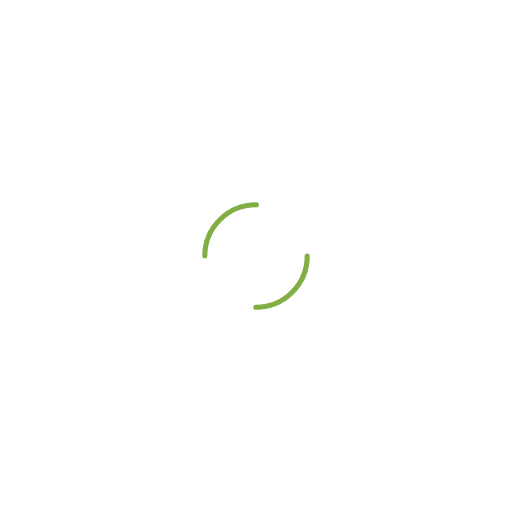
t = 0.00 s
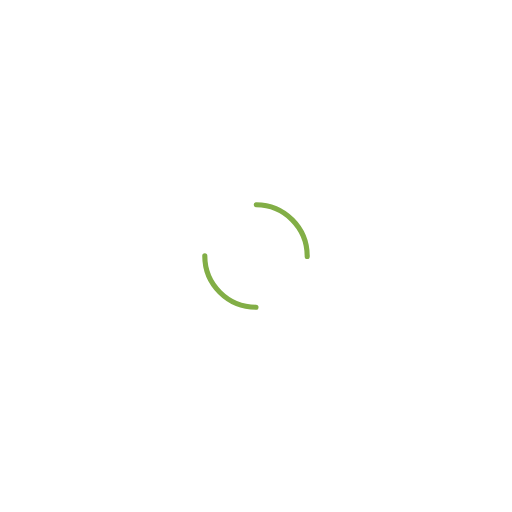
t = 0.25 s
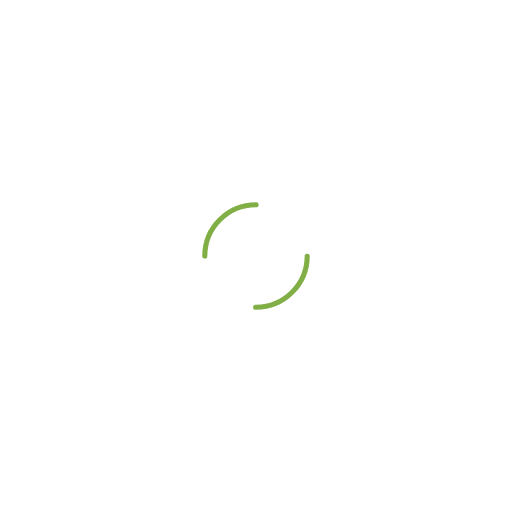
t = 0.50 s
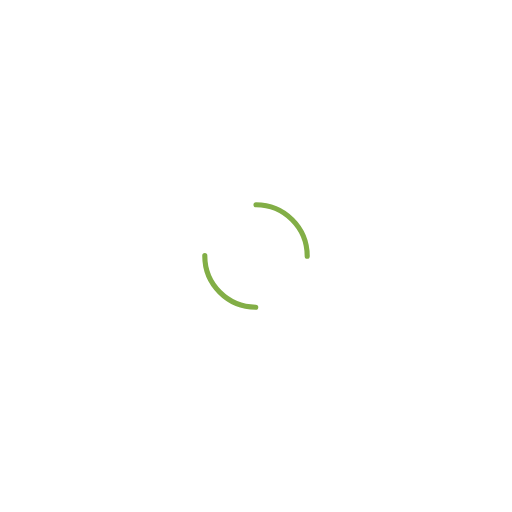
t = 0.75 s

The animated SVG that drew these frames (rendered in a browser with its animation timeline set to each time). Animation: 1 SMIL element (animateTransform=1); one cycle of 1.00 s, repeats indefinitely.

<svg width="200px"  height="200px"  xmlns="http://www.w3.org/2000/svg" viewBox="0 0 100 100" preserveAspectRatio="xMidYMid" class="lds-dual-ring" style="background: none;">
    <circle cx="50" cy="50" ng-attr-r="{{config.radius}}" ng-attr-stroke-width="{{config.width}}" ng-attr-stroke="{{config.stroke}}" ng-attr-stroke-dasharray="{{config.dasharray}}" fill="none" stroke-linecap="round" r="10" stroke-width="1" stroke="#82AE46" stroke-dasharray="15.707963267948966 15.707963267948966" transform="rotate(168 50 50)">
      <animateTransform attributeName="transform" type="rotate" calcMode="linear" values="0 50 50;360 50 50" keyTimes="0;1" dur="1s" begin="0s" repeatCount="indefinite"></animateTransform>
    </circle>
  </svg>
